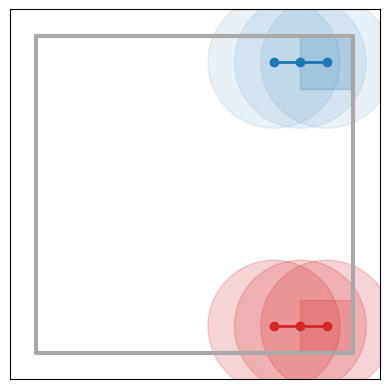

Generate this figure with matplotlib:
import numpy as np
import matplotlib.pyplot as plt

ARENA_SIZE = 1.2

arena = 2 * ARENA_SIZE * np.array([[0., 0.], [0., 1.], [1., 1.], [1., 0.], [0., 0.]]).T - ARENA_SIZE
print(arena)
red_home = np.array([[0.8, 1.2, 1.2, 0.8], [0.8, 0.8, 1.2, 1.2]])
blue_home = (red_home.T + np.array([0., -2., ])).T

def plot_scanning_path(ax, R=1., step_multiple=1., start_multiple=0.7):
    ax.set_aspect('equal')
    ax.plot(*arena, color='darkgrey', linewidth=3)
    ax.tick_params(axis='both', which='both', left=False, bottom=False,
                   labelbottom=False, labelleft=False)

    step = step_multiple * R
    # start = start_multiple * R
    start = 0.4
    X = np.arange(start, ARENA_SIZE / 2, step)
    Y = np.arange(start, ARENA_SIZE, step)

    for x in X:
        for y in Y:
            circle = plt.Circle((x, y), radius=R, alpha=0.1)
            ax.add_artist(circle)

            circle = plt.Circle((ARENA_SIZE-x, y), radius=R, alpha=0.1, color='tab:red')
            ax.add_artist(circle)

    path_xs = np.repeat(X, len(Y))
    path_ys = np.concatenate([Y[::(-1)**(i%2)] for i in range(len(X))])

    ax.plot(path_xs, path_ys, 'o-', color='tab:blue', linewidth=2)
    ax.plot(ARENA_SIZE - path_xs, path_ys, 'o-', color='tab:red', linewidth=2)


def plot_scanning_waypoints(ax, waypoints, radius=1., plot_reflection=True):
    ax.set_xlim(-1.4, 1.4)
    ax.set_ylim(1.4, -1.4)
    ax.set_aspect('equal')
    ax.plot(*arena, color='darkgrey', linewidth=3)
    ax.tick_params(axis='both', which='both', left=False, bottom=False,
                   labelbottom=False, labelleft=False)

    ax.add_artist(plt.Polygon(red_home.T, color='tab:red', alpha=0.2))
    ax.add_artist(plt.Polygon(blue_home.T, color='tab:blue', alpha=0.2))

    for x, y in waypoints:
        circle = plt.Circle((x, y), radius=radius, color='tab:red', alpha=0.2)
        ax.add_artist(circle)
        if plot_reflection:
            circle = plt.Circle((x, - y), radius=radius, alpha=0.1, color='tab:blue')
            ax.add_artist(circle)

    ax.plot(*waypoints.T, 'o-', color='tab:red', linewidth=2)
    if plot_reflection:
        blue_waypoints = waypoints * np.array([1, -1])
        ax.plot(*blue_waypoints.T, 'o-', color='tab:blue', linewidth=2)


# ROWS = 3
# COLS = 3
#
# fig, axes = plt.subplots(nrows=ROWS, ncols=COLS)
#
# rs, steps = np.mgrid[0.4:1:1j*ROWS, 0.7:1.3:1j * COLS]
# for i, (ax, r, step) in enumerate(zip(axes.flat, rs.flat, steps.flat)):
#     plot_scanning_path(ax, r, step_multiple=step)
#
#     if i % ROWS == 0:
#         ax.set_ylabel(f'$R={r}$m',           fontsize=14)
#
#     if i // COLS == 0:
#         ax.set_title(f'step size=${step}R$', fontsize=14)

waypoints = np.array([
    [1., 1.],
    [.8, 1.],
    [.6, 1.],
])


fig, ax = plt.subplots()
plot_scanning_waypoints(ax, waypoints, radius=0.5, plot_reflection=True)
plt.show()